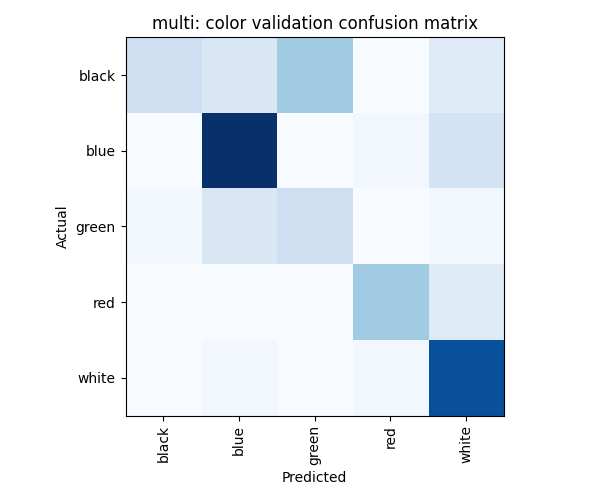

The data file committed next to this chart (first rows):
, black, blue, green, red, white
black, 7, 5, 12, 0, 4
blue, 0, 33, 0, 1, 6
green, 1, 5, 7, 0, 1
red, 0, 0, 0, 12, 4
white, 0, 1, 0, 1, 29
